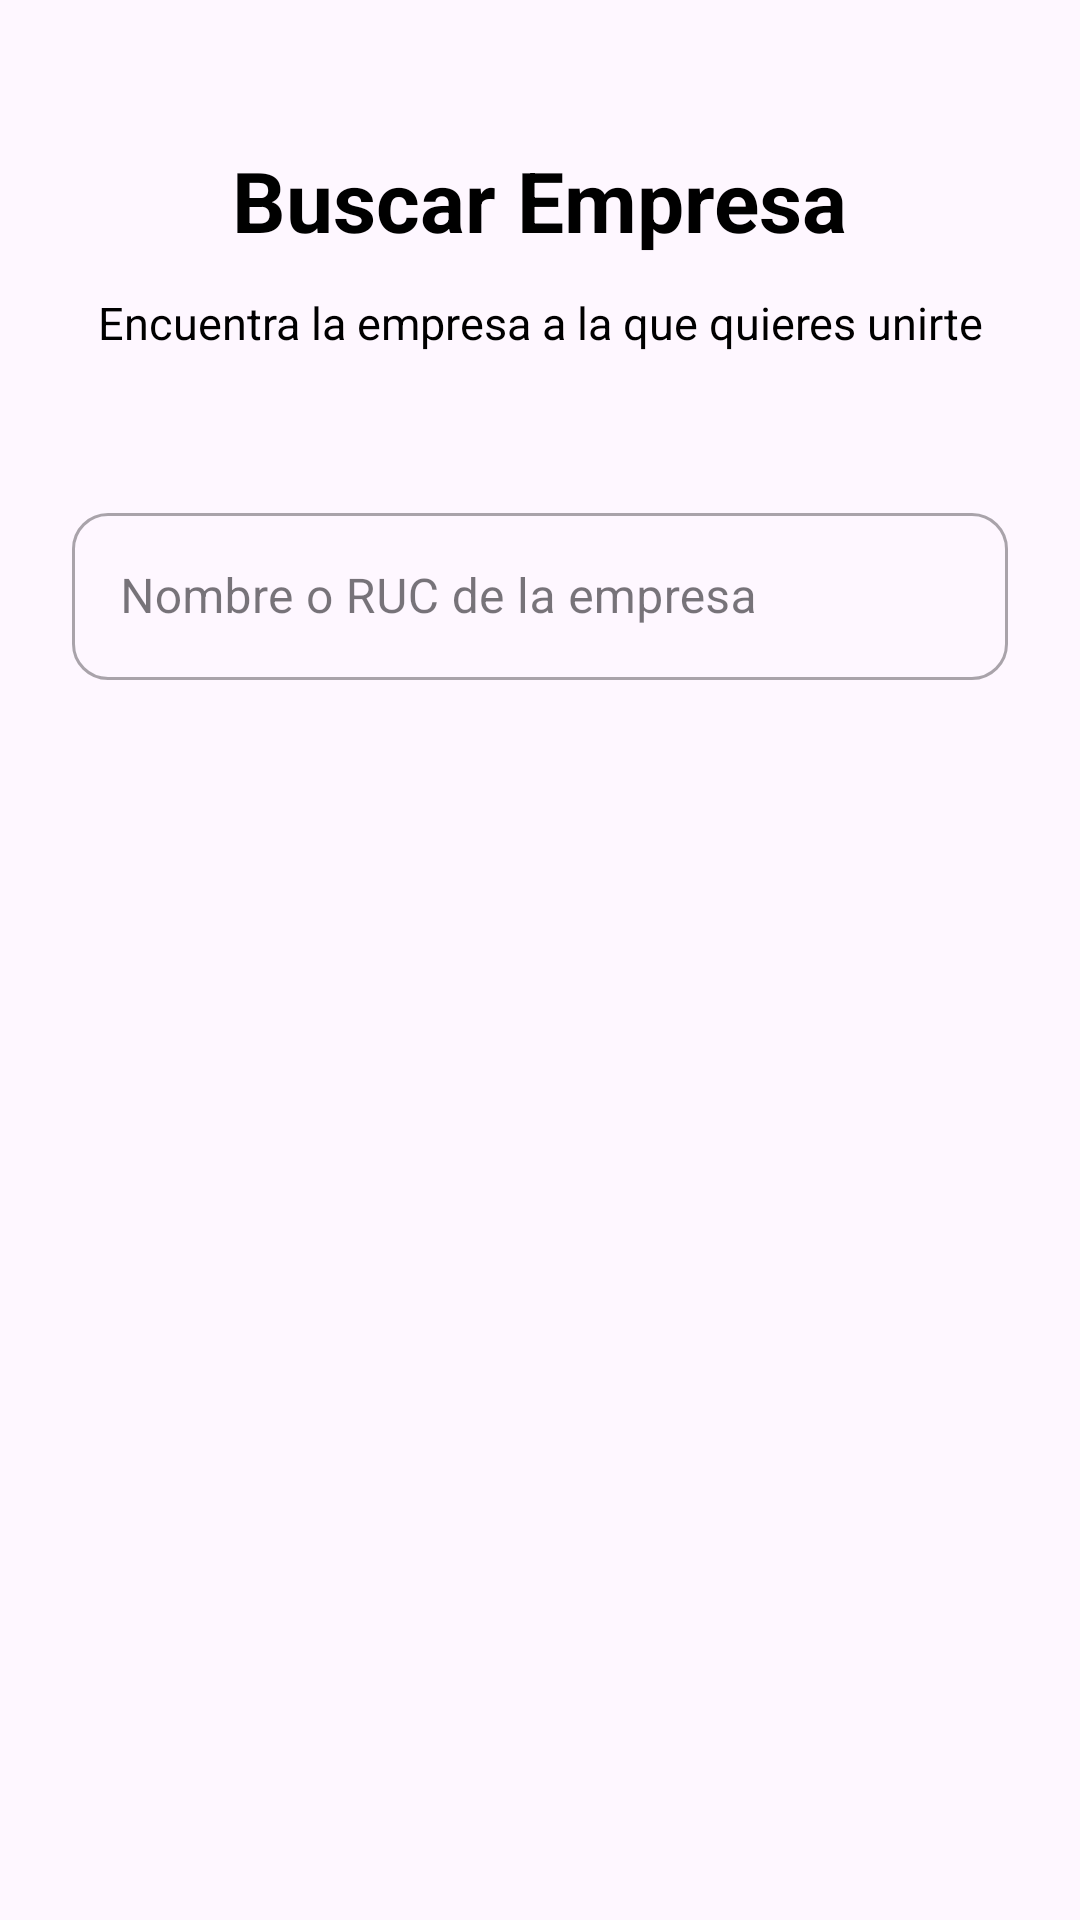

Layout XML and referenced resources for this Android screen:
<!-- AndroidManifest.xml: application theme Theme.APACManager -->
<!-- res/layout/activity_buscar_empresa.xml -->
<?xml version="1.0" encoding="utf-8"?>
<androidx.constraintlayout.widget.ConstraintLayout xmlns:android="http://schemas.android.com/apk/res/android"
    xmlns:app="http://schemas.android.com/apk/res-auto"
    xmlns:tools="http://schemas.android.com/tools"
    android:id="@+id/main"
    android:layout_width="match_parent"
    android:layout_height="match_parent"
    android:background="@drawable/fondologintwo"
    tools:context="com.example.apacmanager.AUTH.BuscarEmpresa">

    
    <TextView
        android:id="@+id/tvTitulo"
        android:layout_width="wrap_content"
        android:layout_height="wrap_content"
        android:text="@string/buscar_empresa_title"
        android:textSize="28sp"
        android:textStyle="bold"
        android:textColor="@color/black"
        android:layout_marginTop="48dp"
        app:layout_constraintTop_toTopOf="parent"
        app:layout_constraintStart_toStartOf="parent"
        app:layout_constraintEnd_toEndOf="parent" />

    <TextView
        android:id="@+id/tvSubtitle"
        android:layout_width="0dp"
        android:layout_height="wrap_content"
        android:text="@string/buscar_empresa_subtitle"
        android:textSize="15sp"
        android:textColor="@color/black"
        android:textAlignment="center"
        android:paddingHorizontal="32dp"
        android:layout_marginTop="12dp"
        app:layout_constraintTop_toBottomOf="@id/tvTitulo"
        app:layout_constraintStart_toStartOf="parent"
        app:layout_constraintEnd_toEndOf="parent" />

    
    <com.google.android.material.textfield.TextInputLayout
        android:id="@+id/tilBuscar"
        style="@style/Widget.MaterialComponents.TextInputLayout.OutlinedBox"
        android:layout_width="0dp"
        android:layout_height="wrap_content"
        android:layout_marginHorizontal="24dp"
        android:layout_marginTop="48dp"
        app:boxCornerRadiusTopStart="12dp"
        app:boxCornerRadiusTopEnd="12dp"
        app:boxCornerRadiusBottomStart="12dp"
        app:boxCornerRadiusBottomEnd="12dp"
        app:startIconDrawable="@drawable/ic_search"
        app:layout_constraintTop_toBottomOf="@id/tvSubtitle"
        app:layout_constraintStart_toStartOf="parent"
        app:layout_constraintEnd_toEndOf="parent">

        <com.google.android.material.textfield.TextInputEditText
            android:id="@+id/etBuscarEmpresa"
            android:layout_width="match_parent"
            android:layout_height="wrap_content"
            android:hint="@string/hint_buscar_empresa"
            android:inputType="text" />
    </com.google.android.material.textfield.TextInputLayout>

    
    <androidx.recyclerview.widget.RecyclerView
        android:id="@+id/recyclerEmpresas"
        android:layout_width="0dp"
        android:layout_height="0dp"
        android:layout_marginTop="24dp"
        android:layout_marginHorizontal="16dp"
        android:clipToPadding="false"
        android:paddingBottom="16dp"
        app:layoutManager="androidx.recyclerview.widget.LinearLayoutManager"
        app:layout_constraintTop_toBottomOf="@id/tilBuscar"
        app:layout_constraintBottom_toBottomOf="parent"
        app:layout_constraintStart_toStartOf="parent"
        app:layout_constraintEnd_toEndOf="parent" />

    
    <TextView
        android:id="@+id/tvNoResultados"
        android:layout_width="wrap_content"
        android:layout_height="wrap_content"
        android:text="@string/no_resultados_empresa"
        android:textSize="16sp"
        android:textColor="@color/gray"
        android:visibility="gone"
        app:layout_constraintTop_toTopOf="parent"
        app:layout_constraintBottom_toBottomOf="parent"
        app:layout_constraintStart_toStartOf="parent"
        app:layout_constraintEnd_toEndOf="parent" />

</androidx.constraintlayout.widget.ConstraintLayout>
<!-- resources referenced by this layout -->
<resources>
  <color name="black">#000000</color>
  <color name="gray">#757575</color>
  <string name="buscar_empresa_subtitle">Encuentra la empresa a la que quieres unirte</string>
  <string name="buscar_empresa_title">Buscar Empresa</string>
  <string name="hint_buscar_empresa">Nombre o RUC de la empresa</string>
  <string name="no_resultados_empresa">No se encontraron empresas</string>
  <style name="Theme.APACManager" parent="Base.Theme.APACManager" />
  <style name="Base.Theme.APACManager" parent="Theme.Material3.DayNight.NoActionBar">
          
          
      </style>
</resources>
